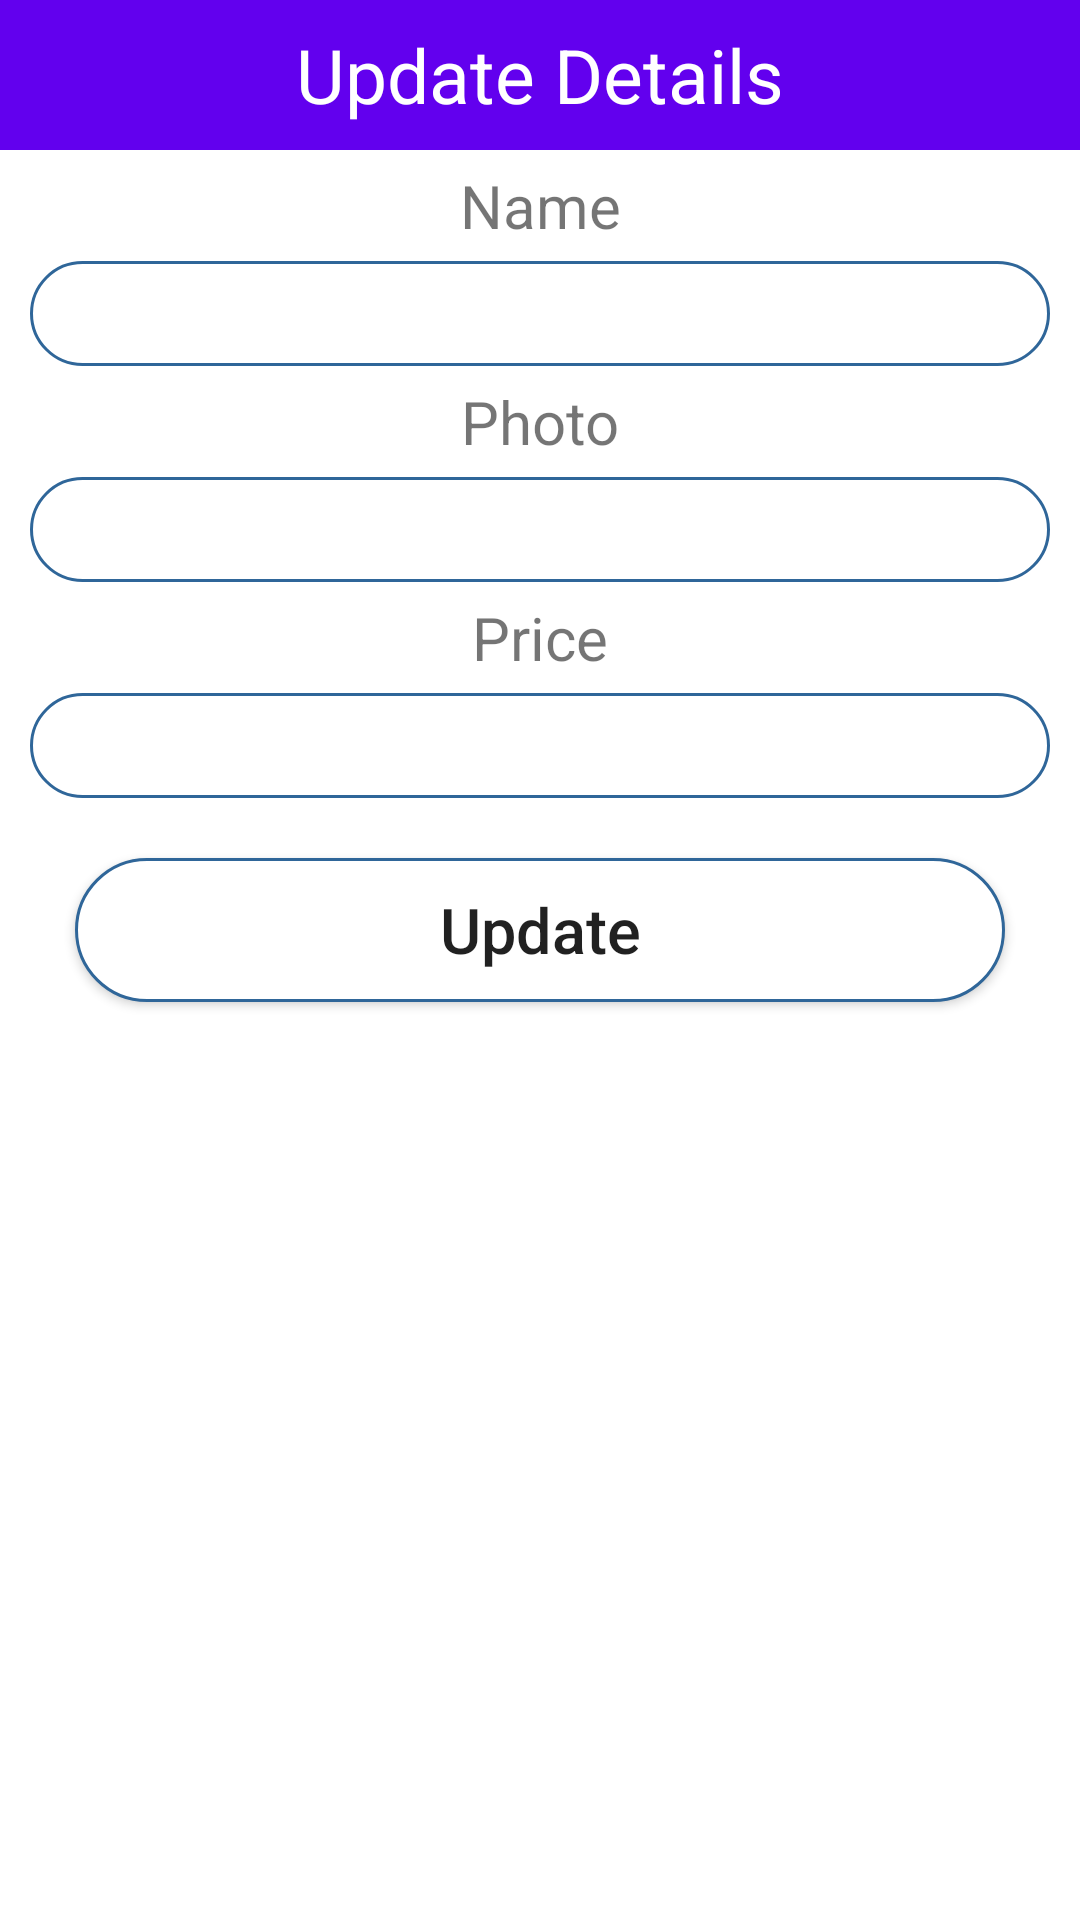

Here is an Android app screen rendered from its layout file. Give the layout XML and the strings, colors and styles it references.
<!-- AndroidManifest.xml: application theme Theme.MyFoodApplication -->
<!-- res/layout/update_plat.xml -->
<?xml version="1.0" encoding="utf-8"?>
<LinearLayout xmlns:android="http://schemas.android.com/apk/res/android"
    android:layout_width="match_parent"
    android:layout_height="match_parent"
    android:orientation="vertical"

    >

    <TextView
        android:layout_width="match_parent"
        android:layout_height="50dp"
        android:text="Update Details"
        android:background="@color/purple_500"
        android:textSize="25dp"
        android:gravity="center"
        android:textColor="#FFF" />

    <TextView
        android:layout_width="match_parent"
        android:layout_height="wrap_content"
        android:gravity="center"
        android:textSize="20sp"
        android:layout_marginTop="5dp"
        android:layout_marginBottom="5dp"
        android:text="Name"
        />
    <EditText
        android:layout_width="match_parent"
        android:layout_height="35dp"
        android:layout_marginLeft="10dp"
        android:layout_marginRight="10dp"
        android:background="@drawable/rounded"
        android:gravity="center"
        android:id="@+id/txtName"
        />

    <TextView
        android:layout_width="match_parent"
        android:layout_height="wrap_content"
        android:gravity="center"
        android:textSize="20sp"
        android:layout_marginTop="5dp"
        android:layout_marginBottom="5dp"
        android:text="Photo"

        />

    <EditText
        android:layout_width="match_parent"
        android:layout_height="35dp"
        android:layout_marginLeft="10dp"
        android:layout_marginRight="10dp"
        android:background="@drawable/rounded"
        android:gravity="center"
        android:id="@+id/txtImageUrl"
        />
    <TextView
        android:id="@+id/p"
        android:layout_width="match_parent"
        android:layout_height="wrap_content"
        android:gravity="center"
        android:textSize="20sp"
        android:layout_marginTop="5dp"
        android:layout_marginBottom="5dp"
        android:text="Price"

        />
    <EditText
        android:layout_width="match_parent"
        android:layout_height="35dp"
        android:layout_marginLeft="10dp"
        android:layout_marginRight="10dp"
        android:background="@drawable/rounded"
        android:gravity="center"
        android:id="@+id/txtPrice"
        />

    <Button
        android:id="@+id/btnUpdate"
        android:layout_width="match_parent"
        android:layout_height="wrap_content"
        android:layout_marginLeft="25dp"
        android:layout_marginTop="20dp"
        android:layout_marginRight="25dp"
        android:background="@drawable/rounded"
        android:gravity="center"
        android:text="Update"
        android:textAllCaps="false"
        android:textSize="21dp" />


</LinearLayout>
<!-- resources referenced by this layout -->
<resources>
  <!-- drawable rounded (drawable) -->
  <?xml version="1.0" encoding="utf-8"?>
  <shape xmlns:android="http://schemas.android.com/apk/res/android">
  
      <solid android:color="#FFFFFF"/>
      <stroke
          android:width="1dp"
          android:color="#2F6699" />
  
  
      <corners
          android:radius="35dp"/>
  </shape>
  <style name="Theme.MyFoodApplication" parent="Theme.MaterialComponents.DayNight.NoActionBar">
          
          <item name="colorPrimary">@color/purple_500</item>
          <item name="colorPrimaryVariant">@color/purple_700</item>
          <item name="colorOnPrimary">@color/white</item>
          
          <item name="colorSecondary">@color/teal_200</item>
          <item name="colorSecondaryVariant">@color/teal_700</item>
          <item name="colorOnSecondary">@color/black</item>
          
          <item name="android:statusBarColor" tools:targetApi="l">?attr/colorPrimaryVariant</item>
          
      </style>
  <!-- not gathered from this repository: default colours our renderer supplied (Android Studio template values) -->
  <color name="purple_500">#FF6200EE</color>
  <color name="purple_700">#FF3700B3</color>
  <color name="teal_200">#FF03DAC5</color>
  <color name="teal_700">#FF018786</color>
  <color name="black">#FF000000</color>
  <color name="white">#FFFFFFFF</color>
</resources>
